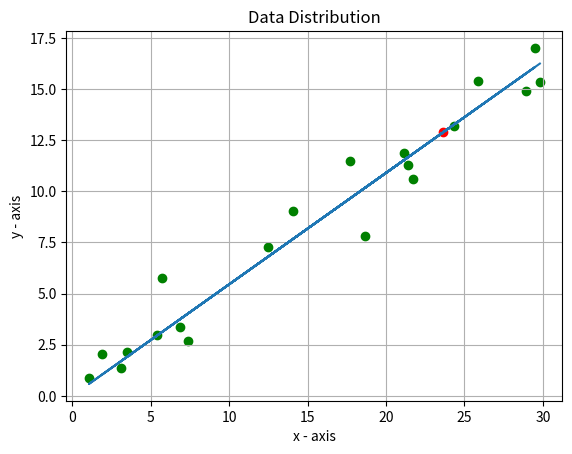

Write the Python code that produced this figure.
##AUTHOR: SANDEEP_REDDY_PERIYAVARAM
#------------------------------------------------------------------------------
##IMPORTING REQUIRED LIBRARIES
import numpy as np
import matplotlib.pyplot as plt
#------------------------------------------------------------------------------
##CONFIGURING THE TRAINER
class reg:
    #INSTANTIATING THE PARAMETERS
    def __init__(self, X, Y, alpha, iterations):
        ymin = np.min(Y)
        ymax = np.max(Y)
        imin = np.where(Y == ymin)[0][0]
        imax = np.where(Y == ymax)[0][0]
        self.x_coeff = (Y[imax] - Y[imin])/(X[imax] - X[imin])
        self.constant = 0
        self.alpha = alpha
        self.iter = iterations
    
    #DEFINING THE LINEAR FUNCTION
    def function(self, X, w, b):
        res = (X*w) + b
        return res
    
    #MINIMIZING THE LOSS
    def train_model(self, X, Y):
        X = np.array(X)
        Y = np.array(Y)
        
        def gradient(n):
            hx = self.function(X, self.x_coeff, self.constant)
            j = sum((Y-hx)**2)/(2*len(X))
            dw = -sum(np.multiply((Y-hx), X))/len(X)
            db = -sum(Y-hx)/len(X)
            if n == 0:
                print('Cost: ', j)
            elif (n+1) % 10 == 0:
                print('Cost: ', j)
            return dw, db
        
        for n in range(self.iter):
            if n == 0:
                print('Iteration: ', n+1)
            elif (n+1) % 10 == 0:
                print('Iteration: ', n+1)
            dw, db = gradient(n)
            self.x_coeff -= alpha*(dw)
            self.constant -= alpha*(db)

        return self.x_coeff, self.constant
    
    #PREDICTING ON NEW INPUT
    def predict(self, val):
        res = self.function(val, self.x_coeff, self.constant)
        return res
#------------------------------------------------------------------------------
##TESTING
#GENERATING RANDOM DATA
X = 30 * np.random.random((20, 1))
Y = (X * 0.5) + 1.0 + np.random.normal(size=X.shape)

#DECLARING HYPERPARAMETERS
alpha = 0.001
iterations = 50

#TRAINING THE MODEL
trainer = reg(X, Y, alpha, iterations)
w_trained, b_trained = trainer.train_model(X, Y)
val = 23.625
p = trainer.predict(val)
print(p)
#------------------------------------------------------------------------------
##PLOTTING THE LINEAR FUNCTION
def linear_plot(X, Y, w_trained, b_trained):
    plt.scatter(X, Y, c = 'green')
    plt.scatter(val, p, c = 'red')
    T = (X * w_trained) + b_trained
    plt.plot(X, T)
    plt.grid()
    plt.xlabel('x - axis')
    plt.ylabel('y - axis')
    plt.title('Data Distribution')
    plt.show()

linear_plot(X, Y, w_trained, b_trained)
#------------------------------------------------------------------------------